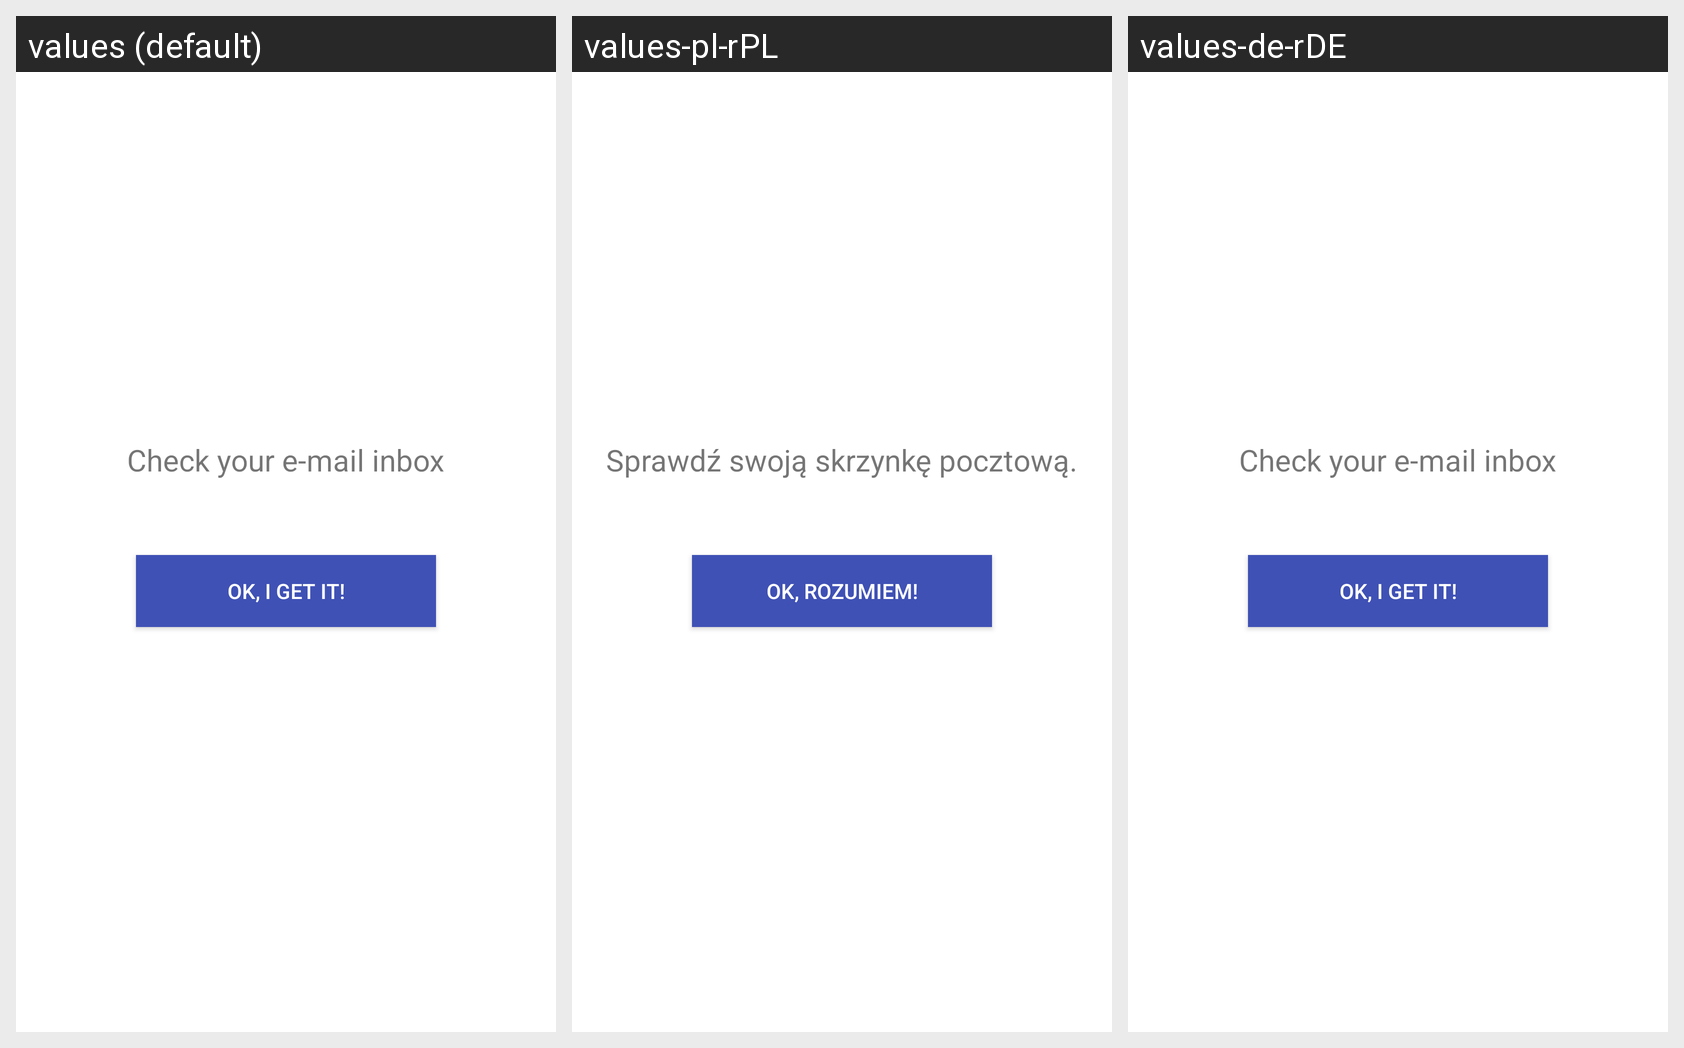

For this localized Android screen grid, give each drawn string resource with its value in every locale shown.
Android screen res/layout/activity_check_mail.xml rendered under 3 locales, left to right: values (default), values-pl-rPL, values-de-rDE. Device: Nexus 5 (rendered at 1080×1920; each locale shown at half size, 540×960, under a caption strip naming it); theme AppTheme.
Strings drawn on this screen, with the default value and each locale's value (text and hints the layout hard-codes appear in the picture but are not listed):

check_your_email
  values: Check your e-mail inbox
  values-pl-rPL: Sprawdź swoją skrzynkę pocztową.
  values-de-rDE: Check your e-mail inbox  [not translated; the default value is used]

ok_i_get_it
  values: OK, I get it!
  values-pl-rPL: Ok, rozumiem!
  values-de-rDE: OK, I get it!  [not translated; the default value is used]
